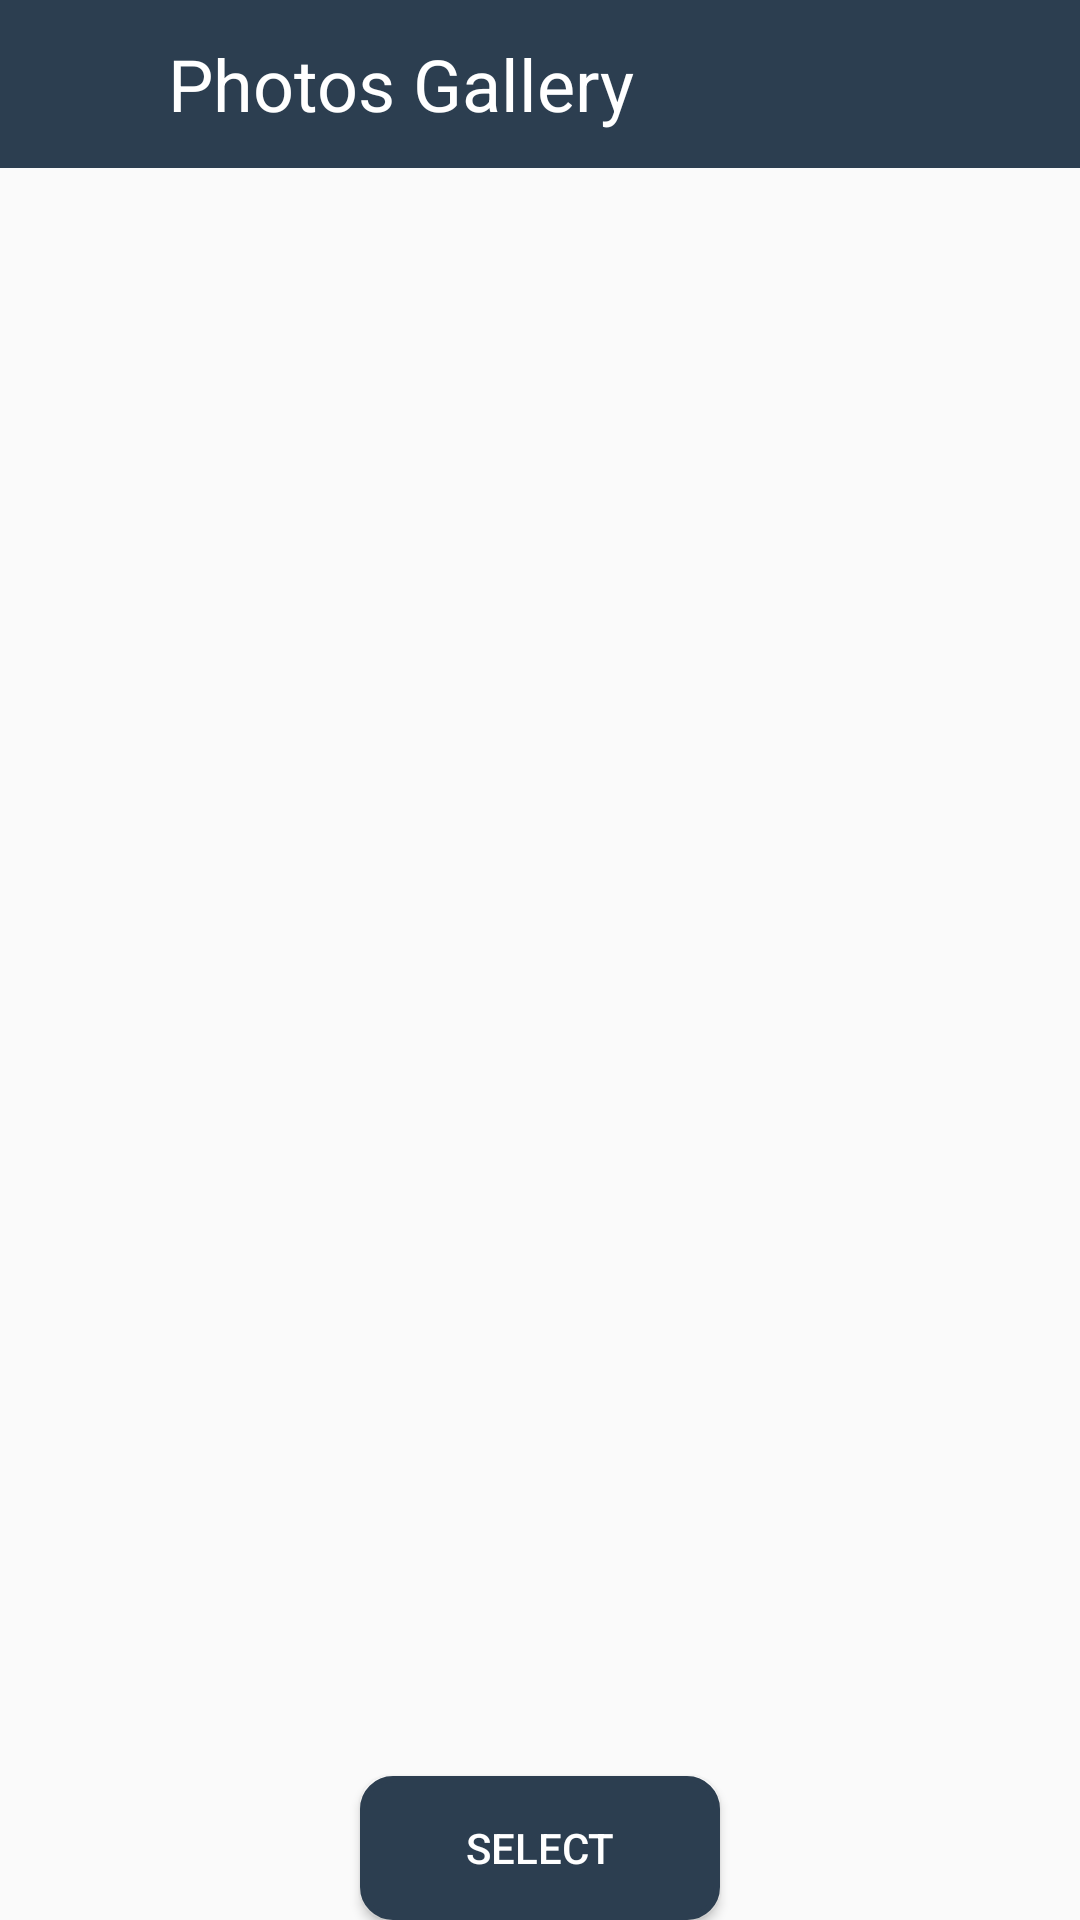

Write the Android layout XML for this screen, with the resource values it uses.
<!-- AndroidManifest.xml: application theme AppTheme -->
<!-- res/layout/activity_blend_images.xml -->
<RelativeLayout xmlns:android="http://schemas.android.com/apk/res/android"
    xmlns:tools="http://schemas.android.com/tools"
    android:layout_width="match_parent"
    android:layout_height="match_parent"
    xmlns:app="http://schemas.android.com/apk/res-auto"
    tools:context="com.beautiful.soundss.poetryeditor.Activities.BlendImagesActivity">

    <android.support.design.widget.AppBarLayout
        android:id="@+id/app_bar"
        android:layout_width="match_parent"
        android:layout_height="wrap_content"
        android:theme="@style/AppTheme.AppBarOverlay">

        <android.support.v7.widget.Toolbar
            android:id="@+id/toolbar1"
            android:layout_width="match_parent"
            android:layout_height="wrap_content"
            android:background="?attr/colorPrimary"
            app:popupTheme="@style/AppTheme.PopupOverlay">

            <RelativeLayout
                android:layout_width="wrap_content"
                android:layout_height="wrap_content">

                <ImageView
                    android:id="@+id/backlanguage"
                    android:layout_width="25dp"
                    android:layout_marginTop="5dp"
                    android:layout_height="25dp"
                    android:layout_gravity="start"
                    android:background="@drawable/ic_arrow_back_black_24dp"
                    tools:ignore="ContentDescription" />

                <TextView
                    android:id="@+id/title"
                    android:layout_width="wrap_content"
                    android:layout_height="wrap_content"
                    android:layout_marginLeft="40dp"
                    android:text="Photos Gallery"
                    android:textColor="@android:color/white"
                    android:textSize="24sp" />
            </RelativeLayout>
        </android.support.v7.widget.Toolbar>
    </android.support.design.widget.AppBarLayout>


    
    
        
        
        
        
        

    <android.support.v7.widget.RecyclerView
        android:id="@+id/PhoneImageGrid"
        android:layout_width="match_parent"
        android:layout_below="@id/app_bar"
        android:layout_above="@id/selectPhotosBtn"
        android:layout_height="wrap_content"></android.support.v7.widget.RecyclerView>


    <Button
        android:id="@+id/selectPhotosBtn"
        android:layout_width="120dp"
        android:layout_height="wrap_content"
        android:layout_alignParentBottom="true"
        android:layout_centerHorizontal="true"
        android:layout_gravity="center|bottom"
        android:background="@drawable/style_edittext_round_btn"
        android:text="Select"
        android:textColor="#FFFFFF" />



    <TextView
        android:id="@+id/text_countPhotos"
        android:textSize="18sp"
        android:layout_alignBaseline="@+id/selectPhotosBtn"
        android:layout_alignBottom="@+id/selectPhotosBtn"
        android:layout_marginStart="13dp"
        android:layout_toEndOf="@+id/selectPhotosBtn"
        android:layout_alignParentBottom="true"
        android:layout_centerHorizontal="true"
        android:layout_gravity="center|bottom"
        android:layout_width="wrap_content"
        android:layout_height="wrap_content"
        android:layout_marginLeft="13dp"
        android:layout_toRightOf="@+id/selectPhotosBtn" />







</RelativeLayout>
<!-- resources referenced by this layout -->
<resources>
  <!-- drawable style_edittext_round_btn (drawable) -->
  <?xml version="1.0" encoding="utf-8"?>
  <shape xmlns:android="http://schemas.android.com/apk/res/android">
  
  
   <solid
      android:color="@color/colorPrimary" />
  
      <stroke
        android:width="2dp"
          android:color="@color/colorPrimary" />
  
  
      <corners
         android:radius="10dp" />
  
      <padding
          android:bottom="7dp"
          android:left="7dp"
          android:right="7dp"
          android:top="7dp" />
  
  </shape>
  <style name="AppTheme.AppBarOverlay" parent="ThemeOverlay.AppCompat.Dark.ActionBar" />
  <style name="AppTheme.PopupOverlay" parent="ThemeOverlay.AppCompat.Light" />
  <style name="AppTheme" parent="Theme.AppCompat.Light.NoActionBar">
          
          <item name="colorPrimary">@color/colorPrimary</item>
          <item name="colorPrimaryDark">@color/colorPrimaryDark</item>
          <item name="colorAccent">@color/colorAccent</item>
      </style>
  <color name="colorPrimary">#2c3e50</color>
  <color name="colorPrimaryDark">#2c3e50</color>
  <color name="colorAccent">#2c3e50</color>
</resources>
